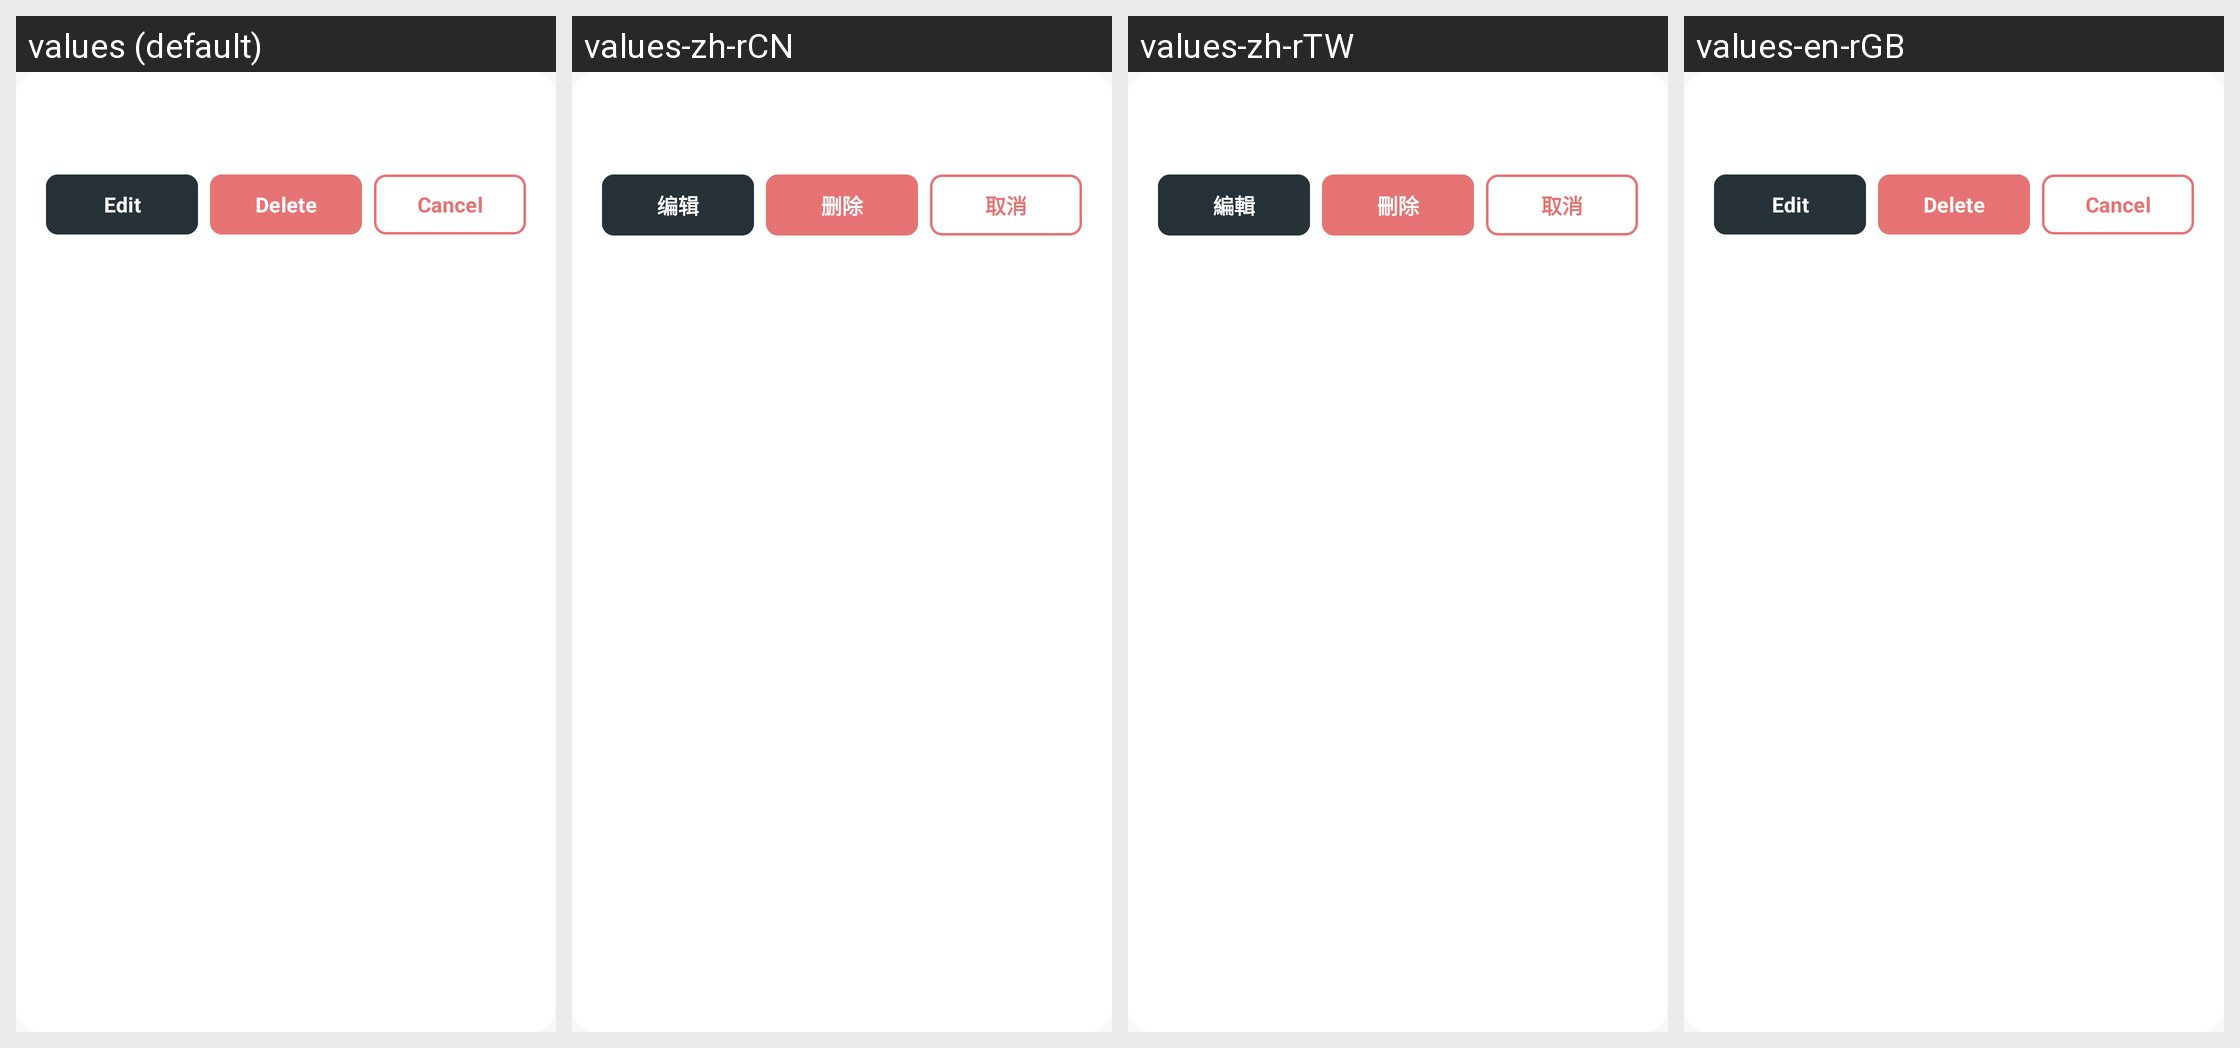

Translations of the strings shown on this Android screen, per locale in the grid:
Android screen res/layout/dialog_options.xml rendered under 4 locales, left to right: values (default), values-zh-rCN, values-zh-rTW, values-en-rGB. Device: Nexus 5 (rendered at 1080×1920; each locale shown at half size, 540×960, under a caption strip naming it); theme Theme.Debttracker.
Other locales in the repository, not shown: values-en, values-ja, values-ko, values-vi.
Strings drawn on this screen, with the default value and each locale's value (text and hints the layout hard-codes, and strings that could not be matched under every locale, appear in the picture but are not listed):

edit_short
  values: Edit
  values-zh-rCN: 编辑
  values-zh-rTW: 編輯
  values-en-rGB: Edit

delete
  values: Delete
  values-zh-rCN: 删除
  values-zh-rTW: 刪除
  values-en-rGB: Delete

cancel
  values: Cancel
  values-zh-rCN: 取消
  values-zh-rTW: 取消
  values-en-rGB: Cancel
